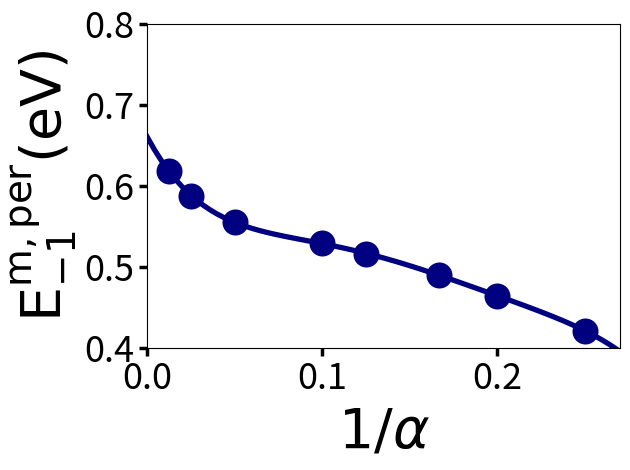

Recreate this plot in Python.
#!/usr/bin/python
import sys,string
import matplotlib.pyplot as plt
from matplotlib.ticker import AutoMinorLocator
import matplotlib.gridspec as gridspec
import numpy as np

fig, ax = plt.subplots()

# Values of alpha:
alpha = np.array([4,5,6,8,10,20,40,80])

# Corresponding model energies:
En = np.array([0.421,0.464,0.490,0.516,0.529,0.555,0.588,0.618])

one_alpha = 1./alpha

# Compute the fifth-order polynomial fit
P = np.polyfit(one_alpha,En,5)
print("Polynomial coefficients:", P)
print("Isolated model energy: %2.3f"%( P[5]))

En_f = []
one_alpha_f = np.arange(0.,0.27,0.004)
for x in one_alpha_f:
  En_f.append(P[5] + P[4]*x + P[3]*x**2 + P[2]*x**3 + P[1]*x**4 + P[0]*x**5)

# Scatter the model energy values
ax.scatter(one_alpha,En,lw = 2.,color = 'navy',marker='o',s=280)

# Plot the fitting polynomial
ax.plot(one_alpha_f,En_f,lw = 3.8,color = 'navy')
ax.set_xlim(0,0.27)
ax.set_ylim(0.4,0.8)
ax.set_xlabel(r"$1/\alpha$",fontsize = 40)
ax.set_ylabel(r"$\mathrm{E}_{-1}^{\mathrm{m,per}} \mathrm{(eV)}$",fontsize = 40)
ax.set_yticks(np.arange(0.4,0.82,0.1))
ax.tick_params(labelsize=26,width=2.5,length=6)
plt.tight_layout()
plt.savefig("Scaling")
plt.show()
